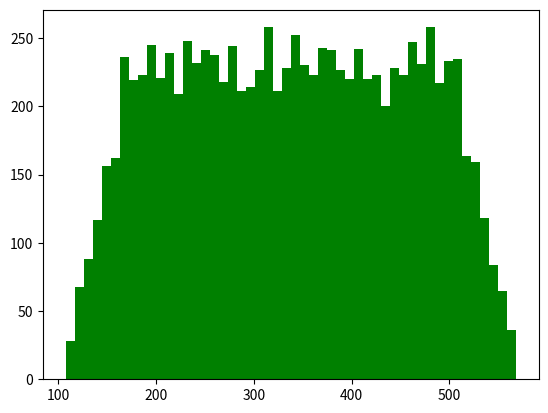

Source code (Python): (Note: this script raises an exception after producing the figure.)
from numpy import *
import matplotlib.pyplot as plt

data = [
    # Cost of Tiles
    (200,1000),
    (10, 150)
        ]

def process():
    V = []
    for min_cost, max_cost in data:
        value = random.randint(min_cost, max_cost)
        V.append(value)
    return V

V = []
k = 10000
for i in range(k):
    V.append(process())

plt.hist([sum(i)/len(i) for i in V], 50, color='g')
plt.title('min:{} avg:{} max:{} after {} simulations'.format(min(V)[0], int(sum(V)/len(V)), max(V)[0], k) )
plt.ylabel('Cost')
plt.xlabel('Probability Density')
plt.show()
